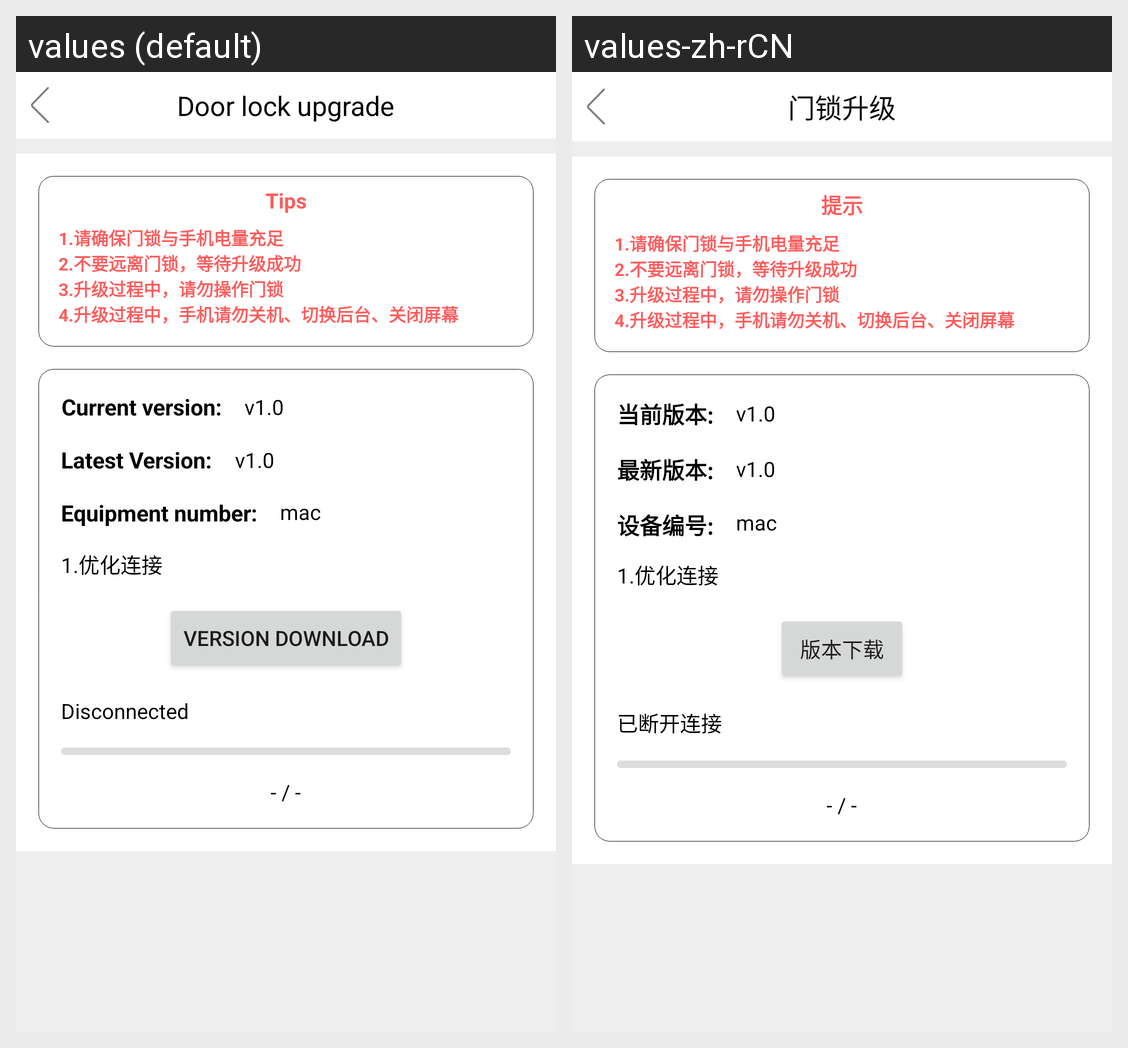

Translations of the strings shown on this Android screen, per locale in the grid:
Android screen res/layout/ota_update_activity.xml rendered under 2 locales, left to right: values (default), values-zh-rCN. Device: Nexus 5 (rendered at 1080×1920; each locale shown at half size, 540×960, under a caption strip naming it); theme AppTheme.
Strings drawn on this screen, with the default value and each locale's value (text and hints the layout hard-codes, and strings that could not be matched under every locale, appear in the picture but are not listed):

lock_update
  values: Door lock upgrade
  values-zh-rCN: 门锁升级

tips
  values: Tips
  values-zh-rCN: 提示

ota_tips
  values: 1.请确保门锁与手机电量充足
      2.不要远离门锁，等待升级成功
      3.升级过程中，请勿操作门锁
      4.升级过程中，手机请勿关机、切换后台、关闭屏幕
  values-zh-rCN: 1.请确保门锁与手机电量充足
      2.不要远离门锁，等待升级成功
      3.升级过程中，请勿操作门锁
      4.升级过程中，手机请勿关机、切换后台、关闭屏幕

current_version
  values: Current version:
  values-zh-rCN: 当前版本:

latest_version
  values: Latest Version:
  values-zh-rCN: 最新版本:

device_nodeid
  values: Equipment number:
  values-zh-rCN: 设备编号:

download_version
  values: Version download
  values-zh-rCN: 版本下载

disconnected
  values: Disconnected
  values-zh-rCN: 已断开连接
